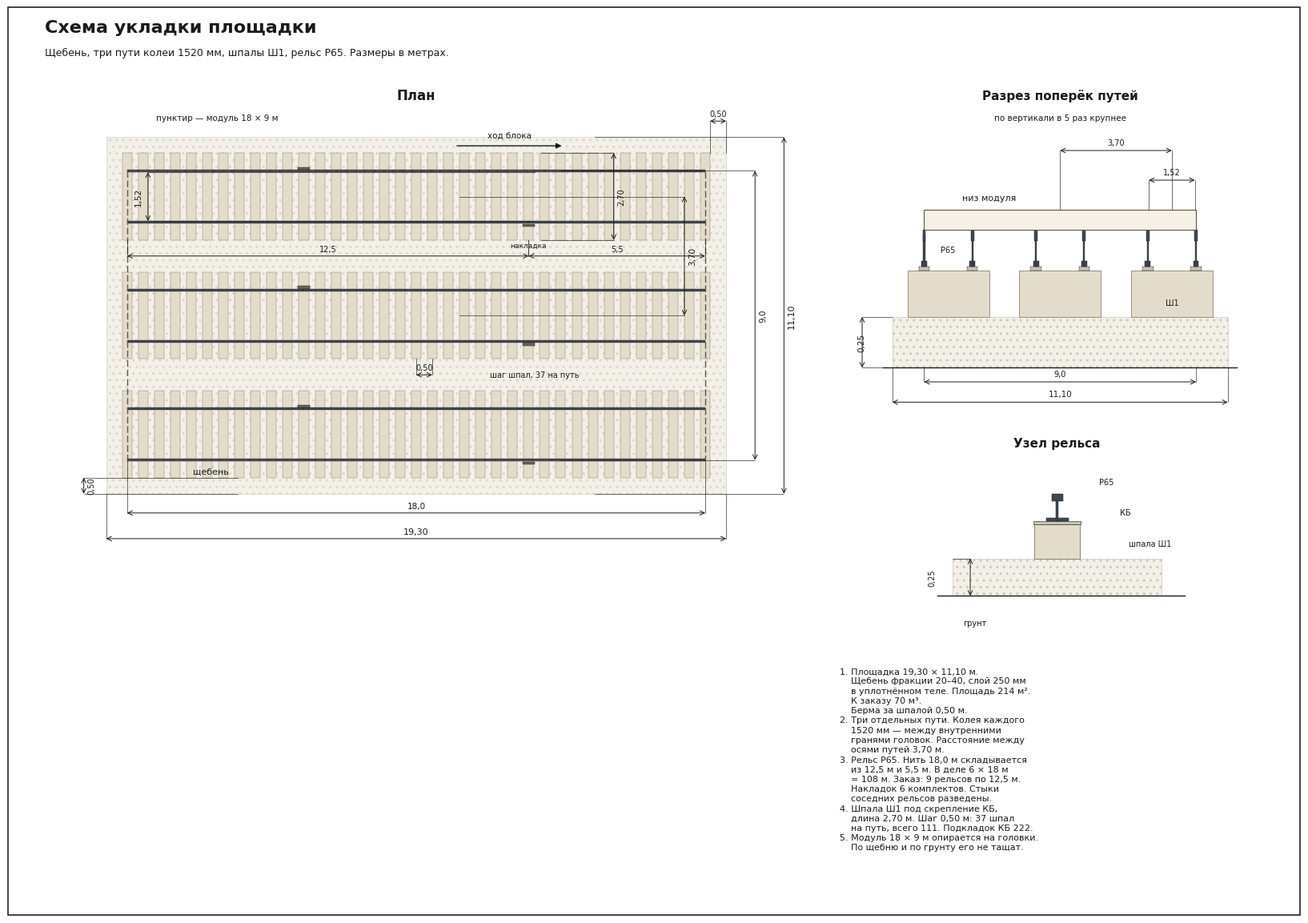

Source code (Python): (Note: this script raises an exception after producing the figure.)
#!/usr/bin/env python3
"""ППР: раскладка щебёночной площадки, шпал и рельсов."""

import matplotlib.pyplot as plt
from matplotlib.patches import FancyBboxPatch, Polygon, Rectangle
from matplotlib.font_manager import FontProperties

SANS = FontProperties(fname="/usr/share/fonts/truetype/dejavu/DejaVuSans.ttf")
BOLD = FontProperties(fname="/usr/share/fonts/truetype/dejavu/DejaVuSans-Bold.ttf")

INK = "#1a1a1a"
STONE = "#f3f0e8"
SLEEPER = "#e4dccb"
SLEEPER_EDGE = "#8a8172"
RAIL = "#3e4850"
MODULE = "#5c564c"
PAD_C = "#c8c2b6"

# Площадка 19,30 × 11,10 м. Берма 0,50 м за торцами и концами шпал.
# Три пути, колея 1520 мм между внутренними гранями головок.
PAD_L = 19.30
PAD_W = 11.10
BERM = 0.50
SLEEPER_L = 2.70
SLEEPER_W = 0.30
SLEEPER_H = 0.23
GAUGE = 1.52
HEAD = 0.075
AXIS_STEP = 3.70
AXES = (-AXIS_STEP, 0.0, AXIS_STEP)
RAIL_L = 18.0
MODULE_L = 18.0
MODULE_W = 9.0
STEP = 0.50
STONE_H = 0.25
# Вертикаль на поперечном разрезе крупнее, чтобы был виден слой.
STRETCH = 5.0


def comma(value, digits=2):
    return f"{value:.{digits}f}".replace(".", ",").replace(",00", "").replace(",50", ",5").replace(",30", ",3").replace(",70", ",7").replace(",25", ",25").replace(",10", ",1")


def nice(value):
    text = f"{value:.2f}".rstrip("0").rstrip(".")
    return text.replace(".", ",")


def style_ax(ax, xlim, ylim, equal=True):
    ax.set_xlim(*xlim)
    ax.set_ylim(*ylim)
    if equal:
        ax.set_aspect("equal")
    ax.axis("off")
    ax.set_facecolor("white")


def rect(ax, x, y, w, h, **kw):
    ax.add_patch(Rectangle((x, y), w, h, **kw))


def label(ax, x, y, text, size=8, bold=False, ha="center", va="center", color=INK, z=9, rotation=0):
    ax.text(
        x, y, text, ha=ha, va=va, color=color, fontsize=size, rotation=rotation,
        fontproperties=BOLD if bold else SANS, zorder=z,
    )


def hdim(ax, x1, x2, y, text, y_from, size=7.5):
    ax.plot([x1, x1], [y_from, y], color=INK, lw=0.45, zorder=6)
    ax.plot([x2, x2], [y_from, y], color=INK, lw=0.45, zorder=6)
    ax.annotate(
        "", xy=(x2, y), xytext=(x1, y),
        arrowprops=dict(arrowstyle="<->", color=INK, lw=0.7, shrinkA=0, shrinkB=0),
        zorder=6,
    )
    label(ax, (x1 + x2) / 2, y + 0.10, text, size=size, va="bottom")


def vdim(ax, y1, y2, x, text, x_from, size=7.5, text_dx=0.12):
    ax.plot([x_from, x], [y1, y1], color=INK, lw=0.45, zorder=6)
    ax.plot([x_from, x], [y2, y2], color=INK, lw=0.45, zorder=6)
    ax.annotate(
        "", xy=(x, y2), xytext=(x, y1),
        arrowprops=dict(arrowstyle="<->", color=INK, lw=0.7, shrinkA=0, shrinkB=0),
        zorder=6,
    )
    ax.text(
        x + text_dx, (y1 + y2) / 2, text, ha="left", va="center", rotation=90,
        fontsize=size, fontproperties=SANS, color=INK, zorder=9,
    )


def sleeper_centers():
    n = int(round(RAIL_L / STEP))
    return [-RAIL_L / 2 + i * STEP for i in range(n + 1)]


def inner_faces(axis):
    return axis - GAUGE / 2, axis + GAUGE / 2


def draw_plan(ax):
    style_ax(ax, (-11.6, 12.4), (-7.45, 7.7))
    pad_x, pad_y = -PAD_L / 2, -PAD_W / 2
    ax.add_patch(Rectangle(
        (pad_x, pad_y), PAD_L, PAD_W,
        fc=STONE, ec="#ddd6c8", lw=0.6, hatch="..", zorder=0,
    ))
    # Контур модуля — пунктир, рельсы остаются видны.
    ax.add_patch(Rectangle(
        (-MODULE_L / 2, -MODULE_W / 2), MODULE_L, MODULE_W,
        fc="none", ec=MODULE, lw=1.0, ls=(0, (6, 2.5)), zorder=4,
    ))

    centers = sleeper_centers()
    for axis in AXES:
        for cx in centers:
            rect(
                ax, cx - SLEEPER_W / 2, axis - SLEEPER_L / 2, SLEEPER_W, SLEEPER_L,
                fc=SLEEPER, ec=SLEEPER_EDGE, lw=0.35, zorder=2,
            )
        for sign, parts in (
            (-1, ((-9.0, 3.5), (3.5, 9.0))),
            (1, ((-9.0, -3.5), (-3.5, 9.0))),
        ):
            inner = axis + sign * GAUGE / 2
            y0 = inner if sign > 0 else inner - HEAD
            for x0, x1 in parts:
                rect(ax, x0, y0, x1 - x0, HEAD, fc=RAIL, ec=INK, lw=0.25, zorder=3)
            joint = 3.5 if sign < 0 else -3.5
            plate_y = y0 - 0.10 if sign < 0 else y0 + HEAD
            rect(ax, joint - 0.18, plate_y, 0.36, 0.08, fc="#6a6258", ec=INK, lw=0.3, zorder=4)

    ax.annotate(
        "", xy=(4.6, 5.28), xytext=(1.2, 5.28),
        arrowprops=dict(arrowstyle="-|>", color=INK, lw=1.0), zorder=6,
    )
    label(ax, 2.9, 5.62, "ход блока", size=7.5)
    label(ax, -6.2, 6.15, "пунктир — модуль 18 × 9 м", size=7.5)

    label(ax, -6.4, -4.85, "щебень", size=8)
    label(ax, 0.0, 6.85, "План", size=12, bold=True)

    # Берма за торцом шпалы и за концом шпалы.
    hdim(ax, 9.15, 9.65, 6.05, "0,50", y_from=5.05, size=7)
    vdim(ax, -5.55, -5.05, -10.35, "0,50", x_from=-5.55, size=7)
    hdim(ax, -9.0, 9.0, -6.15, "18,0", y_from=-4.5, size=7.5)
    hdim(ax, -9.65, 9.65, -6.95, "19,30", y_from=-5.55, size=8)
    vdim(ax, -4.5, 4.5, 10.55, "9,0", x_from=4.5, size=7.5)
    vdim(ax, -5.55, 5.55, 11.45, "11,10", x_from=5.55, size=8)

    upper = AXIS_STEP
    vdim(ax, upper - GAUGE / 2, upper + GAUGE / 2, -8.35, "1,52", x_from=upper, size=7.5, text_dx=-0.42)
    vdim(ax, 0.0, AXIS_STEP, 8.35, "3,70", x_from=1.35, size=7.5)

    hdim(ax, -9.0, 3.5, 1.85, "12,5", y_from=2.35, size=7)
    hdim(ax, 3.5, 9.0, 1.85, "5,5", y_from=2.35, size=7)
    label(ax, 3.5, 2.18, "накладка", size=6.5)
    hdim(ax, 0.0, 0.5, -1.85, "0,50", y_from=-1.35, size=7)
    label(ax, 2.3, -1.85, "шаг шпал, 37 на путь", size=7, ha="left")
    vdim(ax, AXIS_STEP - SLEEPER_L / 2, AXIS_STEP + SLEEPER_L / 2, 6.15, "2,70", x_from=AXIS_STEP + 0.2, size=7)


def rail_profile(ax, x, y, z=5):
    """Р65 упрощённо: подошва, шейка, головка. x — ось рельса."""
    foot_w, foot_h = 0.15, 0.018
    web_w, web_h = 0.02, 0.145
    head_w, head_h = HEAD, 0.045
    rect(ax, x - foot_w / 2, y, foot_w, foot_h, fc=RAIL, ec=INK, lw=0.35, zorder=z)
    rect(ax, x - web_w / 2, y, web_w, web_h + foot_h, fc=RAIL, ec=INK, lw=0.3, zorder=z)
    rect(ax, x - head_w / 2, y + 0.135, head_w, head_h, fc=RAIL, ec=INK, lw=0.35, zorder=z + 1)


def draw_section(ax):
    """Поперечный разрез. Вертикаль крупнее в STRETCH раз."""
    style_ax(ax, (-7.3, 7.6), (-1.15, 7.15), equal=False)
    v = STRETCH
    rect(ax, -PAD_W / 2, 0, PAD_W, STONE_H * v, fc=STONE, ec="#cfc6b6", lw=0.5, hatch="..", zorder=1)
    ax.plot([-PAD_W / 2 - 0.3, PAD_W / 2 + 0.3], [0, 0], color=INK, lw=1.0, zorder=2)
    rail_top = (STONE_H + SLEEPER_H + 0.02 + 0.18) * v
    for axis in AXES:
        rect(
            ax, axis - SLEEPER_L / 2, STONE_H * v, SLEEPER_L, SLEEPER_H * v,
            fc=SLEEPER, ec=SLEEPER_EDGE, lw=0.6, zorder=3,
        )
        for inner in inner_faces(axis):
            sign = 1 if inner > axis else -1
            center = inner + sign * HEAD / 2
            pad_y = (STONE_H + SLEEPER_H) * v
            rect(ax, center - 0.18, pad_y, 0.36, 0.02 * v, fc=PAD_C, ec=INK, lw=0.3, zorder=4)
            # Профиль в растянутых координатах рисуем вручную, пропорции слоя сохраняем.
            base = (STONE_H + SLEEPER_H + 0.02) * v
            rect(ax, center - 0.09, base, 0.18, 0.025 * v, fc=RAIL, ec=INK, lw=0.3, zorder=5)
            rect(ax, center - 0.028, base, 0.056, 0.155 * v, fc=RAIL, ec=INK, lw=0.25, zorder=5)
            rect(ax, center - 0.05, base + 0.125 * v, 0.10, 0.055 * v, fc=RAIL, ec=INK, lw=0.3, zorder=6)
    plate = 0.10 * v
    rect(ax, -MODULE_W / 2, rail_top, MODULE_W, plate, fc="#f6f1e4", ec=MODULE, lw=0.8, zorder=6)
    label(ax, -2.35, rail_top + plate + 0.28, "низ модуля", size=8)
    label(ax, 0.0, 6.7, "Разрез поперёк путей", size=11, bold=True)
    label(ax, 0.0, 6.15, "по вертикали в 5 раз крупнее", size=7.5)

    vdim(ax, 0, STONE_H * v, -6.55, "0,25", x_from=-5.55, size=7.5, text_dx=-0.15)
    hdim(ax, -PAD_W / 2, PAD_W / 2, -0.85, "11,10", y_from=0, size=7.5)
    hdim(ax, AXIS_STEP - GAUGE / 2, AXIS_STEP + GAUGE / 2, rail_top + plate + 0.72, "1,52", y_from=rail_top + plate, size=7)
    hdim(ax, 0, AXIS_STEP, rail_top + plate + 1.45, "3,70", y_from=rail_top + plate, size=7)
    hdim(ax, -MODULE_W / 2, MODULE_W / 2, -0.35, "9,0", y_from=0, size=7)
    label(ax, AXIS_STEP, STONE_H * v + 0.35, "Ш1", size=7)
    label(ax, -AXIS_STEP, (STONE_H + SLEEPER_H + 0.10) * v, "Р65", size=7)


def draw_detail(ax):
    """Узел: щебень, шпала, подкладка КБ, рельс. Масштаб одинаковый."""
    style_ax(ax, (-0.85, 0.95), (-0.35, 1.15))
    ax.plot([-0.8, 0.85], [0, 0], color=INK, lw=1.0, zorder=2)
    rect(ax, -0.7, 0, 1.4, STONE_H, fc=STONE, ec="#cfc6b6", lw=0.5, hatch="..", zorder=1)
    rect(ax, -0.15, STONE_H, 0.30, SLEEPER_H, fc=SLEEPER, ec=SLEEPER_EDGE, lw=0.7, zorder=3)
    # Обрыв шпалы: на узле виден торец по ширине шпалы, не вся длина 2,70.
    rect(ax, -0.16, STONE_H + SLEEPER_H, 0.32, 0.02, fc=PAD_C, ec=INK, lw=0.4, zorder=4)
    rail_profile(ax, 0.0, STONE_H + SLEEPER_H + 0.02, z=5)
    label(ax, 0.0, 1.02, "Узел рельса", size=11, bold=True)
    vdim(ax, 0, STONE_H, -0.58, "0,25", x_from=-0.7, size=7, text_dx=-0.28)
    label(ax, 0.48, STONE_H + 0.10, "шпала Ш1", size=7, ha="left")
    label(ax, 0.42, STONE_H + SLEEPER_H + 0.08, "КБ", size=7, ha="left")
    label(ax, 0.28, STONE_H + SLEEPER_H + 0.28, "Р65", size=7, ha="left")
    label(ax, -0.55, -0.18, "грунт", size=7)


def main():
    fig = plt.figure(figsize=(16.54, 11.69), dpi=160, facecolor="white")
    fig.text(
        0.04, 0.972, "Схема укладки площадки",
        ha="left", va="top", fontsize=16, fontproperties=BOLD, color=INK,
    )
    fig.text(
        0.04, 0.942,
        "Щебень, три пути колеи 1520 мм, шпалы Ш1, рельс Р65. Размеры в метрах.",
        ha="left", va="top", fontsize=9, fontproperties=SANS, color=INK,
    )

    draw_plan(fig.add_axes([0.02, 0.40, 0.62, 0.52]))
    draw_section(fig.add_axes([0.64, 0.55, 0.34, 0.36]))
    draw_detail(fig.add_axes([0.66, 0.30, 0.30, 0.24]))

    notes = (
        "1. Площадка 19,30 × 11,10 м.\n"
        "    Щебень фракции 20–40, слой 250 мм\n"
        "    в уплотнённом теле. Площадь 214 м².\n"
        "    К заказу 70 м³.\n"
        "    Берма за шпалой 0,50 м.\n"
        "2. Три отдельных пути. Колея каждого\n"
        "    1520 мм — между внутренними\n"
        "    гранями головок. Расстояние между\n"
        "    осями путей 3,70 м.\n"
        "3. Рельс Р65. Нить 18,0 м складывается\n"
        "    из 12,5 м и 5,5 м. В деле 6 × 18 м\n"
        "    = 108 м. Заказ: 9 рельсов по 12,5 м.\n"
        "    Накладок 6 комплектов. Стыки\n"
        "    соседних рельсов разведены.\n"
        "4. Шпала Ш1 под скрепление КБ,\n"
        "    длина 2,70 м. Шаг 0,50 м: 37 шпал\n"
        "    на путь, всего 111. Подкладок КБ 222.\n"
        "5. Модуль 18 × 9 м опирается на головки.\n"
        "    По щебню и по грунту его не тащат."
    )
    fig.text(
        0.64, 0.28, notes, ha="left", va="top", fontsize=8.0,
        fontproperties=SANS, color=INK, linespacing=1.28,
    )
    fig.add_artist(Rectangle(
        (0.012, 0.015), 0.976, 0.97, transform=fig.transFigure,
        fill=False, edgecolor=INK, lw=1.15,
    ))
    fig.savefig("/workspace/ppr/skhema-ploshchadka.png", dpi=160, facecolor="white")
    fig.savefig("/workspace/ppr/skhema-ploshchadka.pdf", facecolor="white")
    centers = sleeper_centers()
    print("sleepers_per_track", len(centers), "total", len(centers) * 3)
    print("pad", PAD_L, PAD_W, round(PAD_L * PAD_W, 1))


if __name__ == "__main__":
    main()
